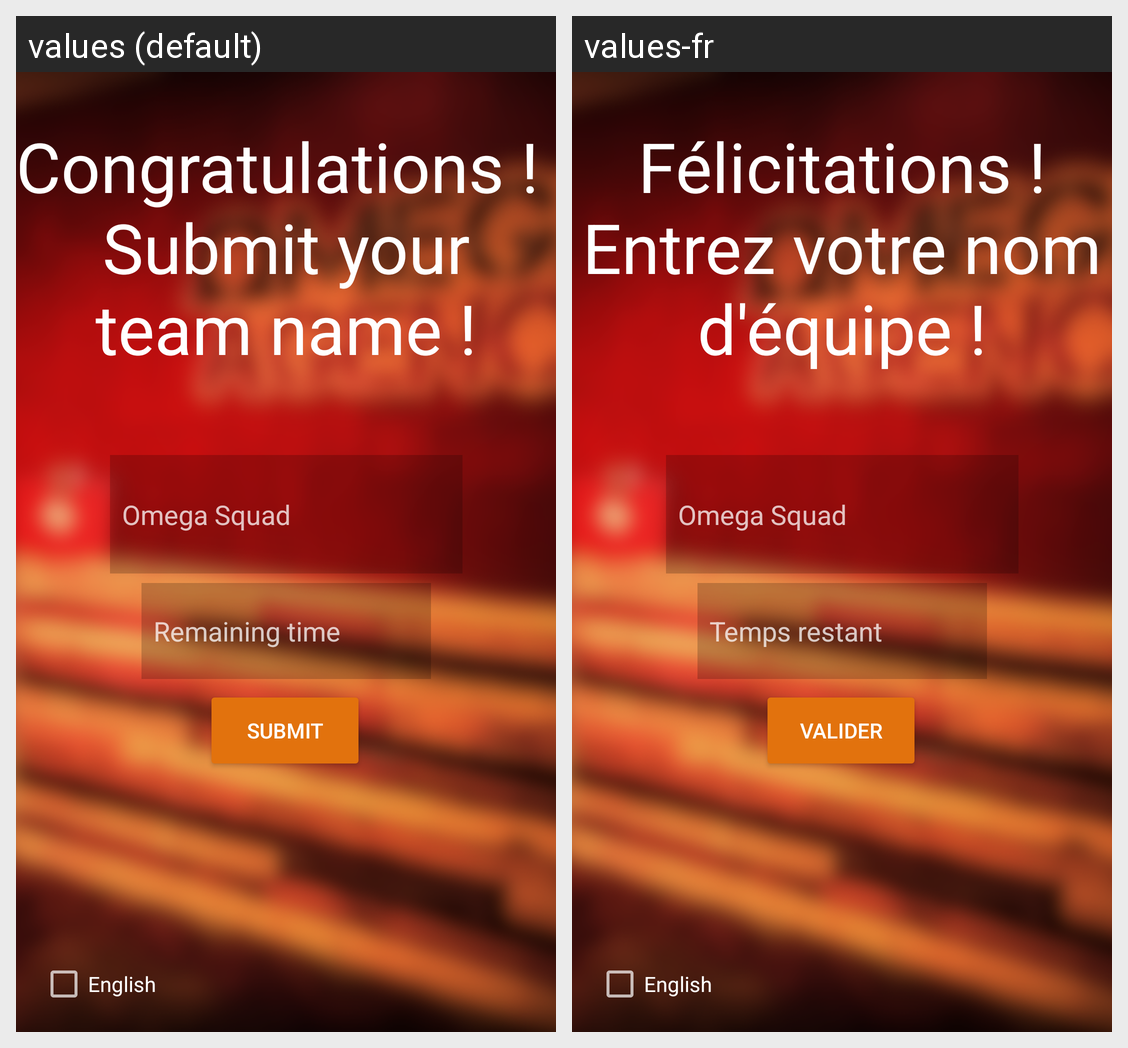

This grid shows one Android layout under two languages. Give, for every string resource on the screen, its name, the default text and each shown locale's text.
Android screen res/layout/activity_main.xml rendered under 2 locales, left to right: values (default), values-fr. Device: Nexus 5 (rendered at 1080×1920; each locale shown at half size, 540×960, under a caption strip naming it); theme Theme.AppCompat.NoActionBar.
Strings drawn on this screen, with the default value and each locale's value (text and hints the layout hard-codes, and strings that could not be matched under every locale, appear in the picture but are not listed):

main_congrats
  values: Congratulations ! 
      Submit your team name !
  values-fr: Félicitations !
      Entrez votre nom d'équipe !

timer_hint
  values: Remaining time
  values-fr: Temps restant

main_submit
  values: Submit
  values-fr: Valider

english
  values: English
  values-fr: English
